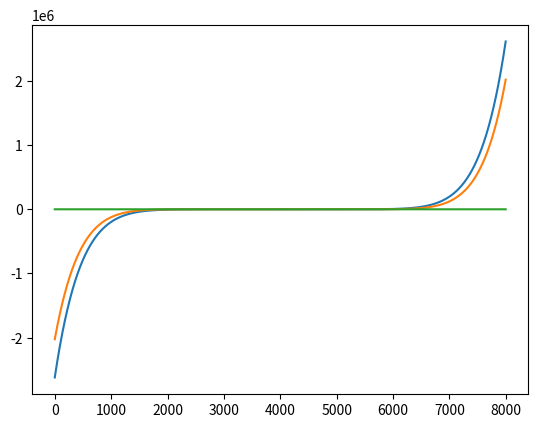

The script that saved this image:
import numpy as np
from scipy.stats import norm
import matplotlib.pyplot as plt


def inverse_transform_sample(inverted_cdf, n):
    data = np.random.uniform(0, 1, n)
    values = []
    for i in data:
        values.append(inverted_cdf(i))
    sorted_values = np.sort(values)
    # print(sorted_values)
    return sorted_values

def problem3_10_4():
    inverted_cdf = lambda x: np.sqrt(x)
    trails = 1000
    count = 0
    for i in range(trails):
        sampled_values = inverse_transform_sample(inverted_cdf,5)
        if (sampled_values[0]) < 0.6 and (sampled_values[4] > 0.6):
            count+=1

    percentage = count/trails
    print(f"We found there to be {percentage} of times that our Y1 and Y5 bound 0.6")


def problem3_10_6():
    inverted_cdf = lambda x:-np.log(1-x)
    trails = 1000
    possible_n = 13
    for n in range(1, possible_n):
        count = 0
        for i in range(trails):
            sampled_values = inverse_transform_sample(inverted_cdf, n)
            if sampled_values[0] < 0.2:
                count+=1
        print(f"for n of: {n}, {count/trails} percentage of the time our min")

def problem3_10_8():
    # count, bins, ignored = plt.hist(data, 1000, facecolor='green')
    #
    # plt.xlabel('X~U[0,1]')
    # plt.ylabel('Count')
    # plt.title("Uniform Distribution Histogram (Bin size 20)")
    # plt.axis([0, 1, 0, 1])  # x_start, x_end, y_start, y_end
    # plt.grid(True)
    x = np.arange(-4, 4, 0.001)
    # plt.plot(4*np.exp(-4*x)) #,2*np.exp(-2*x), , 0.5*np.exp(-0.5*x) )
    # plt.plot(1*np.exp(-1*x))
    plt.plot(10*(x**9))
    plt.plot((10*x)*(1-(x**2))**4)
    plt.plot(2*x)


    plt.show()


    plt.show()


def main():
    problem3_10_8()





if __name__ == "__main__":
    main()